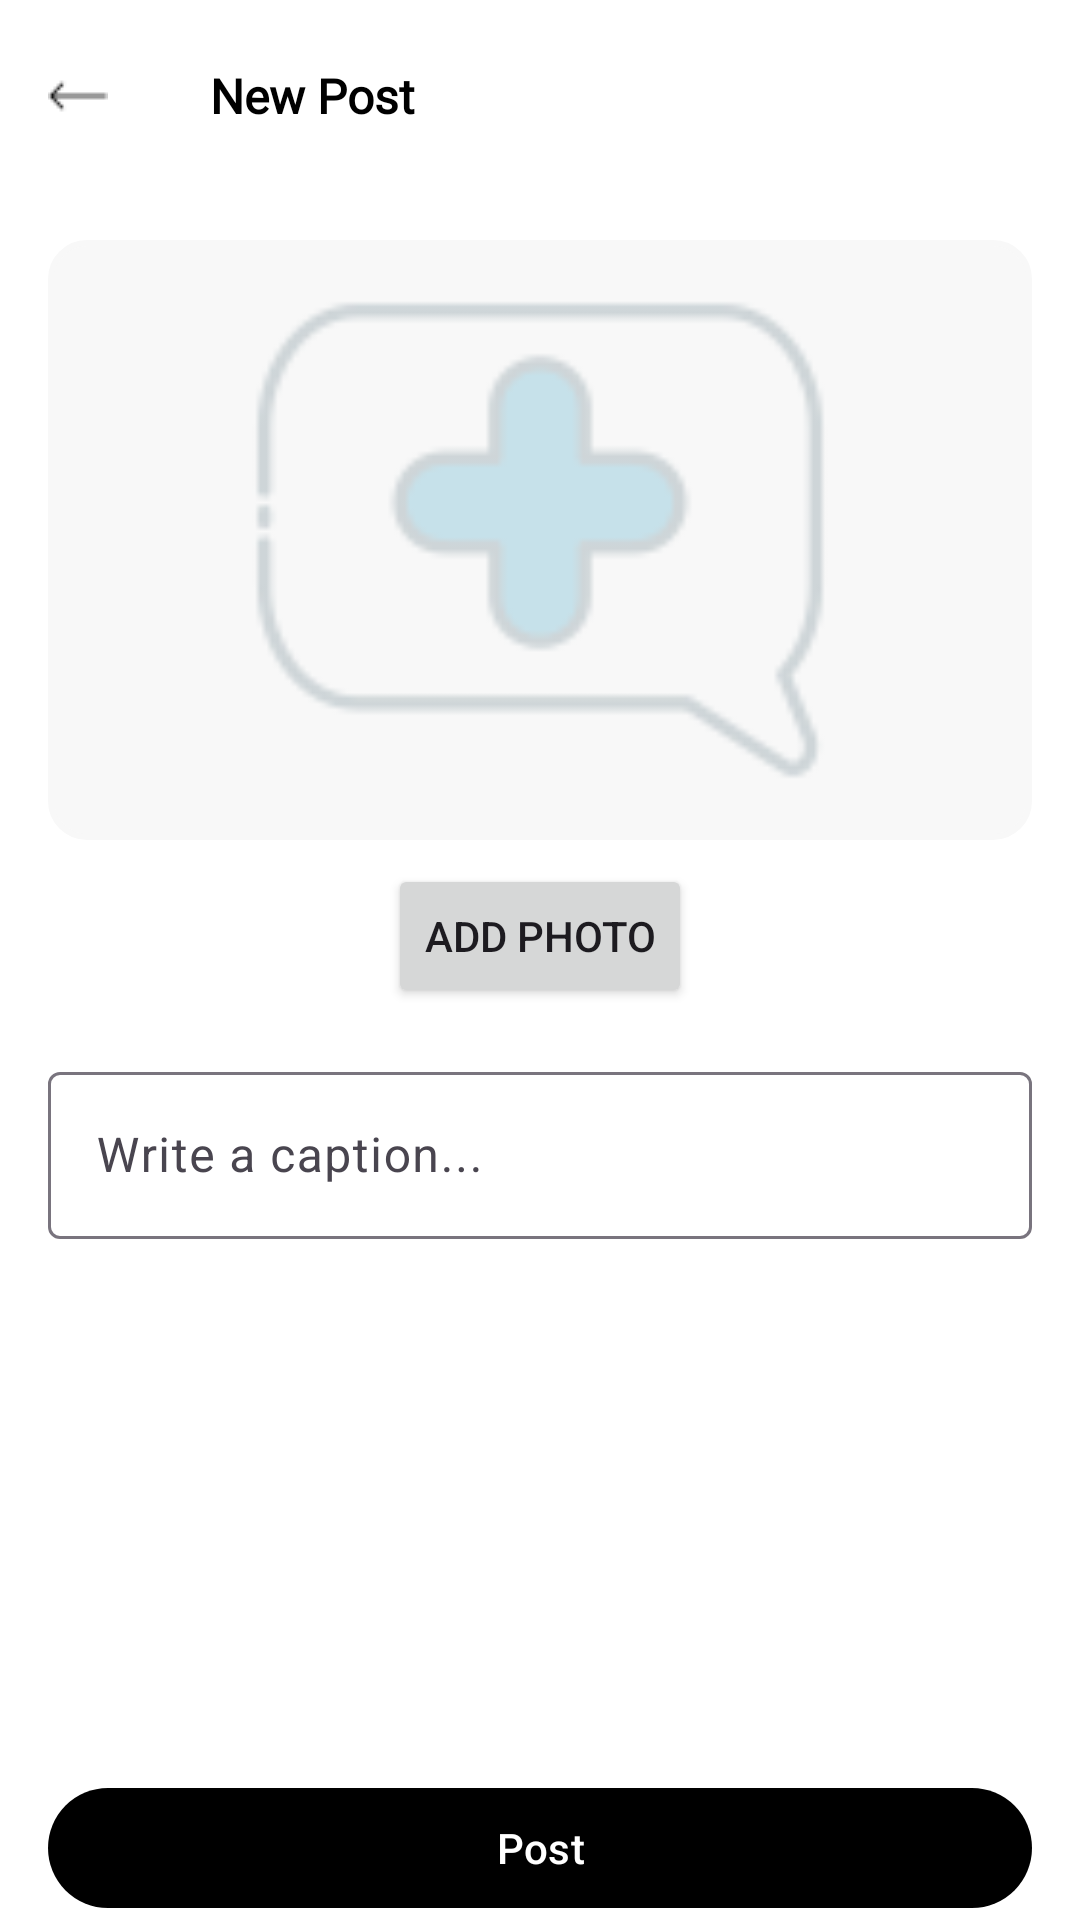

Produce the Android XML layout that renders to this screen, including the resource entries it uses.
<!-- AndroidManifest.xml: application theme Theme.InstagramClone -->
<!-- res/layout/activity_post_upload.xml -->
<?xml version="1.0" encoding="utf-8"?>
<androidx.constraintlayout.widget.ConstraintLayout xmlns:android="http://schemas.android.com/apk/res/android"
    xmlns:app="http://schemas.android.com/apk/res-auto"
    xmlns:tools="http://schemas.android.com/tools"
    android:id="@+id/main"
    android:layout_width="match_parent"
    android:layout_height="match_parent"
    tools:context=".PostUpload"
    android:background="@color/white">

    <com.google.android.material.appbar.MaterialToolbar
        android:id="@+id/materialToolbar"
        android:layout_width="match_parent"
        android:layout_height="wrap_content"
        app:layout_constraintEnd_toEndOf="parent"
        app:layout_constraintStart_toStartOf="parent"
        app:layout_constraintTop_toTopOf="parent">

        <ImageButton
            android:id="@+id/back_arrow"
            android:layout_width="wrap_content"
            android:layout_height="wrap_content"
            android:background="@color/white"
            android:src="@drawable/back_arrow" />

        <TextView
            android:layout_width="wrap_content"
            android:layout_height="wrap_content"
            android:layout_marginLeft="50dp"
            android:fontFamily="@font/roboto"
            android:text="New Post"
            android:textColor="@color/black"
            android:textSize="16sp"
            android:textStyle="bold" />

    </com.google.android.material.appbar.MaterialToolbar>



    <ImageView
        android:id="@+id/imagePreview"
        android:layout_width="0dp"
        android:layout_height="200dp"
        android:src="@drawable/post_copy"
        app:layout_constraintTop_toBottomOf="@id/materialToolbar"
        app:layout_constraintStart_toStartOf="parent"
        app:layout_constraintEnd_toEndOf="parent"
        android:backgroundTint="#F8F8F8"
        android:layout_margin="16dp"
        android:background="@drawable/image_border_bg"
        android:contentDescription="Preview Image" />

    <Button
        android:id="@+id/btnAddPhoto"
        android:layout_width="wrap_content"
        android:layout_height="wrap_content"
        android:text="Add Photo"
        app:layout_constraintTop_toBottomOf="@id/imagePreview"
        app:layout_constraintStart_toStartOf="parent"
        app:layout_constraintEnd_toEndOf="parent"
        android:layout_marginTop="8dp"/>

    
    <com.google.android.material.textfield.TextInputLayout
        android:id="@+id/captionInputLayout"
        android:layout_width="0dp"
        android:layout_height="wrap_content"
        app:layout_constraintTop_toBottomOf="@id/btnAddPhoto"
        app:layout_constraintStart_toStartOf="parent"
        app:layout_constraintEnd_toEndOf="parent"
        android:layout_marginTop="16dp"
        android:layout_marginHorizontal="16dp"
        android:hint="Write a caption...">

        <com.google.android.material.textfield.TextInputEditText
            android:id="@+id/captionEditText"
            android:layout_width="match_parent"
            android:layout_height="wrap_content"
            android:maxLines="4"
            android:inputType="textMultiLine"/>
    </com.google.android.material.textfield.TextInputLayout>


    <com.google.android.material.button.MaterialButton
        android:id="@+id/btnPost"
        android:layout_width="0dp"
        android:layout_height="wrap_content"
        android:text="Post"
        android:textColor="@color/white"
        app:layout_constraintBottom_toBottomOf="parent"
        app:layout_constraintStart_toStartOf="parent"
        app:layout_constraintEnd_toEndOf="parent"
        android:layout_marginLeft="16dp"
        android:layout_marginRight="16dp"
        fitsSystemWindows="true"/>


</androidx.constraintlayout.widget.ConstraintLayout>
<!-- resources referenced by this layout -->
<resources>
  <!-- drawable back_arrow: png bitmap (drawable, 162 bytes) -->
  <!-- drawable image_border_bg (drawable) -->
  <shape xmlns:android="http://schemas.android.com/apk/res/android"
      android:shape="rectangle">
  
      <solid android:color="@android:color/white"/>
  
      <stroke
          android:width="2dp"
          android:color="#DDDDDD" />
  
      <corners android:radius="12dp" />
  
      <padding
          android:left="4dp"
          android:top="4dp"
          android:right="4dp"
          android:bottom="4dp" />
  </shape>
  <!-- drawable post_copy: png bitmap (drawable, 2515 bytes) -->
  <style name="Theme.InstagramClone" parent="Base.Theme.InstagramClone" />
  <style name="Base.Theme.InstagramClone" parent="Theme.Material3.DayNight.NoActionBar">
          
           <item name="colorPrimary">@color/black</item>
          <item name="android:statusBarColor">@android:color/white</item>
          <item name="android:windowLightStatusBar">true</item>
      </style>
  <!-- not gathered from this repository: default colours our renderer supplied (Android Studio template values) -->
  <color name="black">#FF000000</color>
  <color name="white">#FFFFFFFF</color>
</resources>
